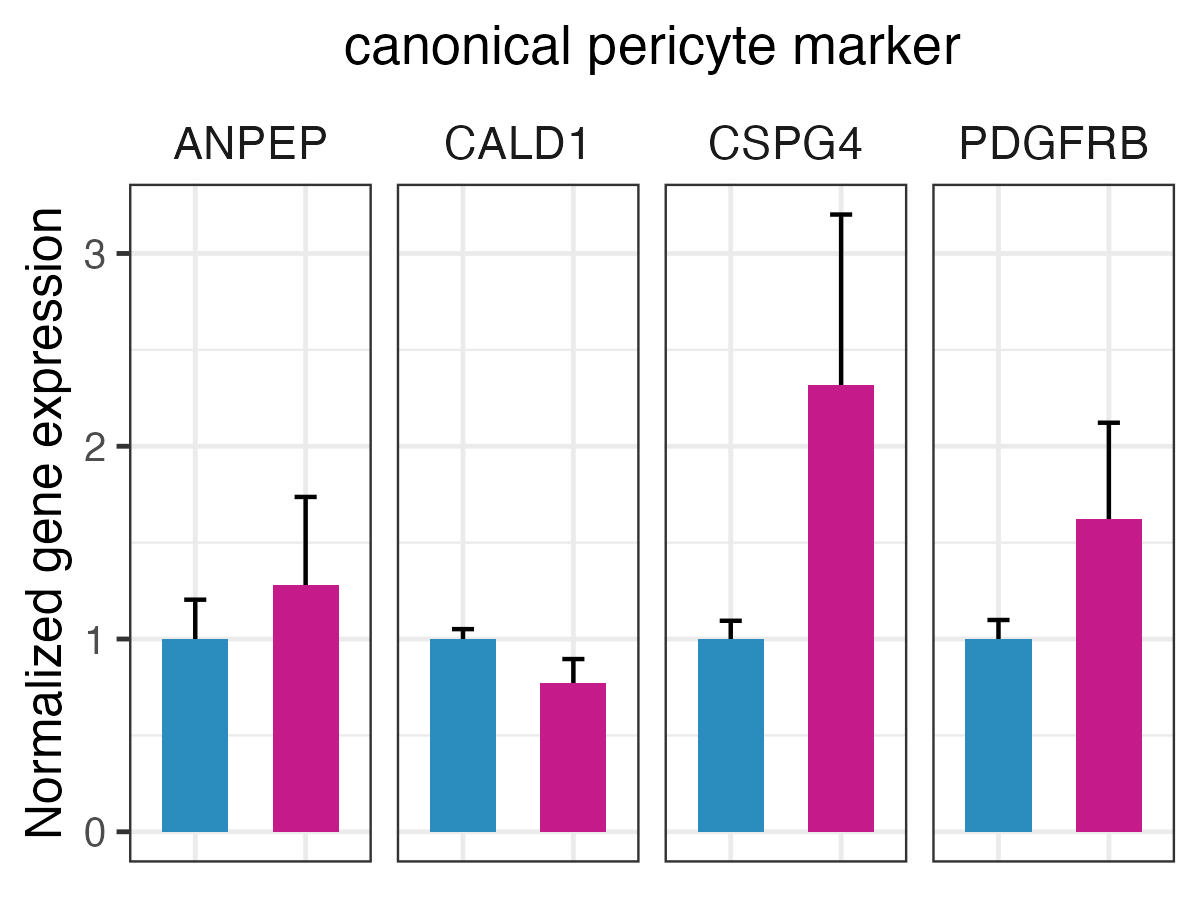

The file beside this chart, header and first rows:
SYMBOLS, Group, Expression_mean, Expression_sd
ANPEP, Norm, 1, 0.204
ANPEP, Hyp, 1.28, 0.457
CALD1, Norm, 1, 0.0513
CALD1, Hyp, 0.772, 0.124
CSPG4, Norm, 1, 0.0946
CSPG4, Hyp, 2.32, 0.882
PDGFRB, Norm, 1, 0.0987
PDGFRB, Hyp, 1.62, 0.502
